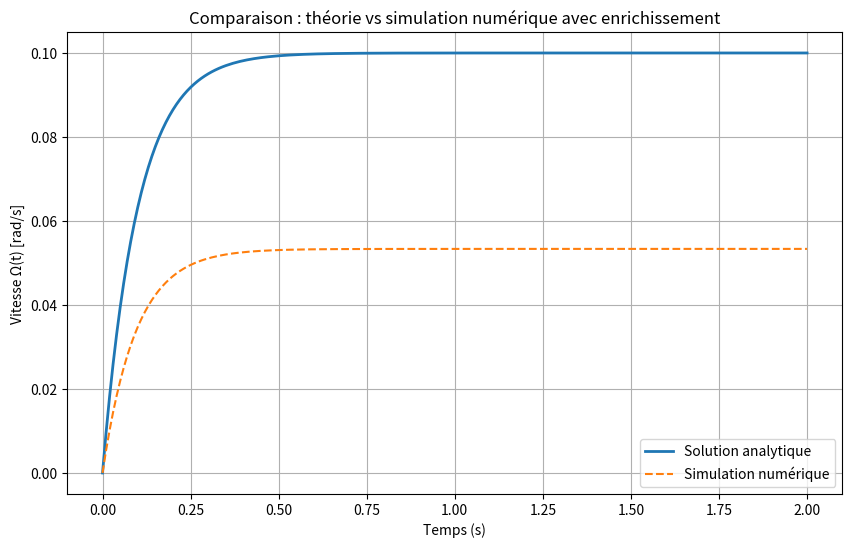

This chart was generated by the following Python code:
import numpy as np
import matplotlib.pyplot as plt

class MoteurCC:
    def __init__(self, R, L, k_c, k_e, J, f):
        # Caractéristiques physiques
        self.R = R
        self.L = L
        self.k_c = k_c
        self.k_e = k_e
        self.J = J
        self.f = f

        # Entrées
        self.Um = 0
        self.load_inertia = 0
        self.external_torque = 0
        self.viscosity = 0

        # Sorties
        self.i = 0
        self.Omega = 0
        self.Gamma = 0
        self.position = 0

    def __str__(self):
        return (f"MoteurCC(R={self.R}, L={self.L}, k_c={self.k_c}, k_e={self.k_e}, "
                f"J={self.J}, f={self.f})")

    def __repr__(self):
        return self.__str__()

    def setVoltage(self, Um):
        self.Um = Um

    def setLoadInertia(self, load_inertia):
        self.load_inertia = load_inertia

    def setExternalTorque(self, external_torque):
        self.external_torque = external_torque

    def setViscosity(self, viscosity):
        self.viscosity = viscosity

    def getPosition(self):
        return self.position

    def getSpeed(self):
        return self.Omega

    def getTorque(self):
        return self.Gamma

    def getIntensity(self):
        return self.i

    def simule(self, step):
        # Simplification avec L ≈ 0
        self.i = (self.Um - self.k_e * self.Omega) / self.R
        self.Gamma = self.k_c * self.i
        total_inertia = self.J + self.load_inertia
        total_friction = self.f + self.viscosity
        dOmega_dt = (self.Gamma - self.external_torque - total_friction * self.Omega) / total_inertia
        self.Omega += dOmega_dt * step
        self.position += self.Omega * step

def solution_analytique(time, Um, R, k_c, k_e, J, f):
    K = k_c / (k_e * k_c + R * f)
    tau = (R * J) / (k_e * k_c + R * f)
    return K * (1 - np.exp(-time / tau)) * Um

# Paramètres moteurs
R = 1.0      # résistance de l’induit [Ohm]
L = 0.001    # inductance de l’induit [H] ≈ 0
k_c = 0.01   # constante de couple [Nm/A]
k_e = 0.01   # constante de fcem [V.s]
J = 0.01     # inertie du rotor [kg.m²]
f = 0.1      # frottement visqueux interne [Nms]
Um = 1.0

# Paramètres extérieurs (à mettre à 0 s'il le faut)
load_inertia = 0.005           # inertie de charge [kg.m²]
external_torque = 0.002        # couple extérieur constant [Nm]
viscosity = 0.05               # viscosité du milieu [Nms]

# Création du moteur
moteur = MoteurCC(R, L, k_c, k_e, J, f)
moteur.setLoadInertia(load_inertia)
moteur.setExternalTorque(external_torque)
moteur.setViscosity(viscosity)

# Simulation
t = 0
step = 0.01
temps = [t]
vitesses_num = [moteur.getSpeed()]

while t < 2:
    t += step
    moteur.setVoltage(Um)
    moteur.simule(step)
    temps.append(t)
    vitesses_num.append(moteur.getSpeed())


# Solution analytique
temps_array = np.array(temps)
vitesses_theo = solution_analytique(temps_array, Um, R, k_c, k_e, J, f)

# Tracé des deux courbes
plt.figure(figsize=(10, 6))
plt.plot(temps_array, vitesses_theo, label='Solution analytique', linewidth=2)
plt.plot(temps_array, vitesses_num, '--', label='Simulation numérique')
plt.xlabel('Temps (s)')
plt.ylabel('Vitesse Ω(t) [rad/s]')
plt.title('Comparaison : théorie vs simulation numérique avec enrichissement')
plt.grid(True)
plt.legend()
plt.show()
    